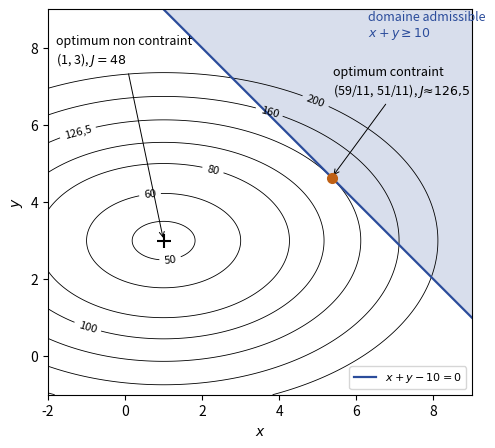

Source code (Python): (Note: this script raises an exception after producing the figure.)
"""Épreuve du 05/05/2022 (fichiers 2022-2023), ex. 2 : courbes iso-critères de
J(x, y) = 3x^2 - 6x + 8y^2 - 48y + 123, contrainte g = x + y - 10 >= 0 (domaine grisé),
optimum non contraint (1, 3) et optimum contraint (59/11, 51/11). Figure calculée.
Régénérer : python ann-2022-2023-partiel-ex2-contrainte.py"""
import numpy as np
import matplotlib
matplotlib.use("Agg")
import matplotlib.pyplot as plt
plt.rcParams.update({"font.family": "sans-serif", "font.size": 10, "svg.fonttype": "none",
                     "contour.negative_linestyle": "solid"})
fig, a = plt.subplots(figsize=(5.6, 4.6))
x, y = np.meshgrid(np.linspace(-2, 9, 400), np.linspace(-1, 9, 400))
J = 3 * x ** 2 - 6 * x + 8 * y ** 2 - 48 * y + 123
Jc = 1392 / 11
cs = a.contour(x, y, J, levels=[50, 60, 80, 100, Jc, 160, 200], colors="k", linewidths=0.6)
a.clabel(cs, fmt=lambda v: f"{v:.0f}" if abs(v - Jc) > 1e-6 else "126,5", fontsize=8)
xs = np.array([-2, 9])
a.fill_between(xs, 10 - xs, 9, color="#2B4C9B", alpha=0.18, lw=0)
a.plot(xs, 10 - xs, color="#2B4C9B", lw=1.6, label=r"$x + y - 10 = 0$")
a.plot([1], [3], "+", color="k", ms=10, mew=1.5)
a.annotate("optimum non contraint\n(1, 3), $J = 48$", (1, 3), (-1.8, 7.6), fontsize=9,
           arrowprops=dict(arrowstyle="->", lw=0.7))
xc, yc = 59 / 11, 51 / 11
a.plot([xc], [yc], "o", color="#BF6014", ms=7, zorder=5)
a.annotate("optimum contraint\n(59/11, 51/11), $J ≈ 126{,}5$", (xc, yc), (5.4, 6.8), fontsize=9,
           arrowprops=dict(arrowstyle="->", lw=0.7))
a.text(6.3, 8.3, "domaine admissible\n$x + y \\geq 10$", fontsize=9, color="#2B4C9B")
a.set_aspect("equal"); a.set_xlim(-2, 9); a.set_ylim(-1, 9)
a.set_xlabel(r"$x$"); a.set_ylabel(r"$y$")
a.legend(loc="lower right", fontsize=8)
fig.tight_layout(); fig.savefig(__file__.replace(".py", ".svg"))
